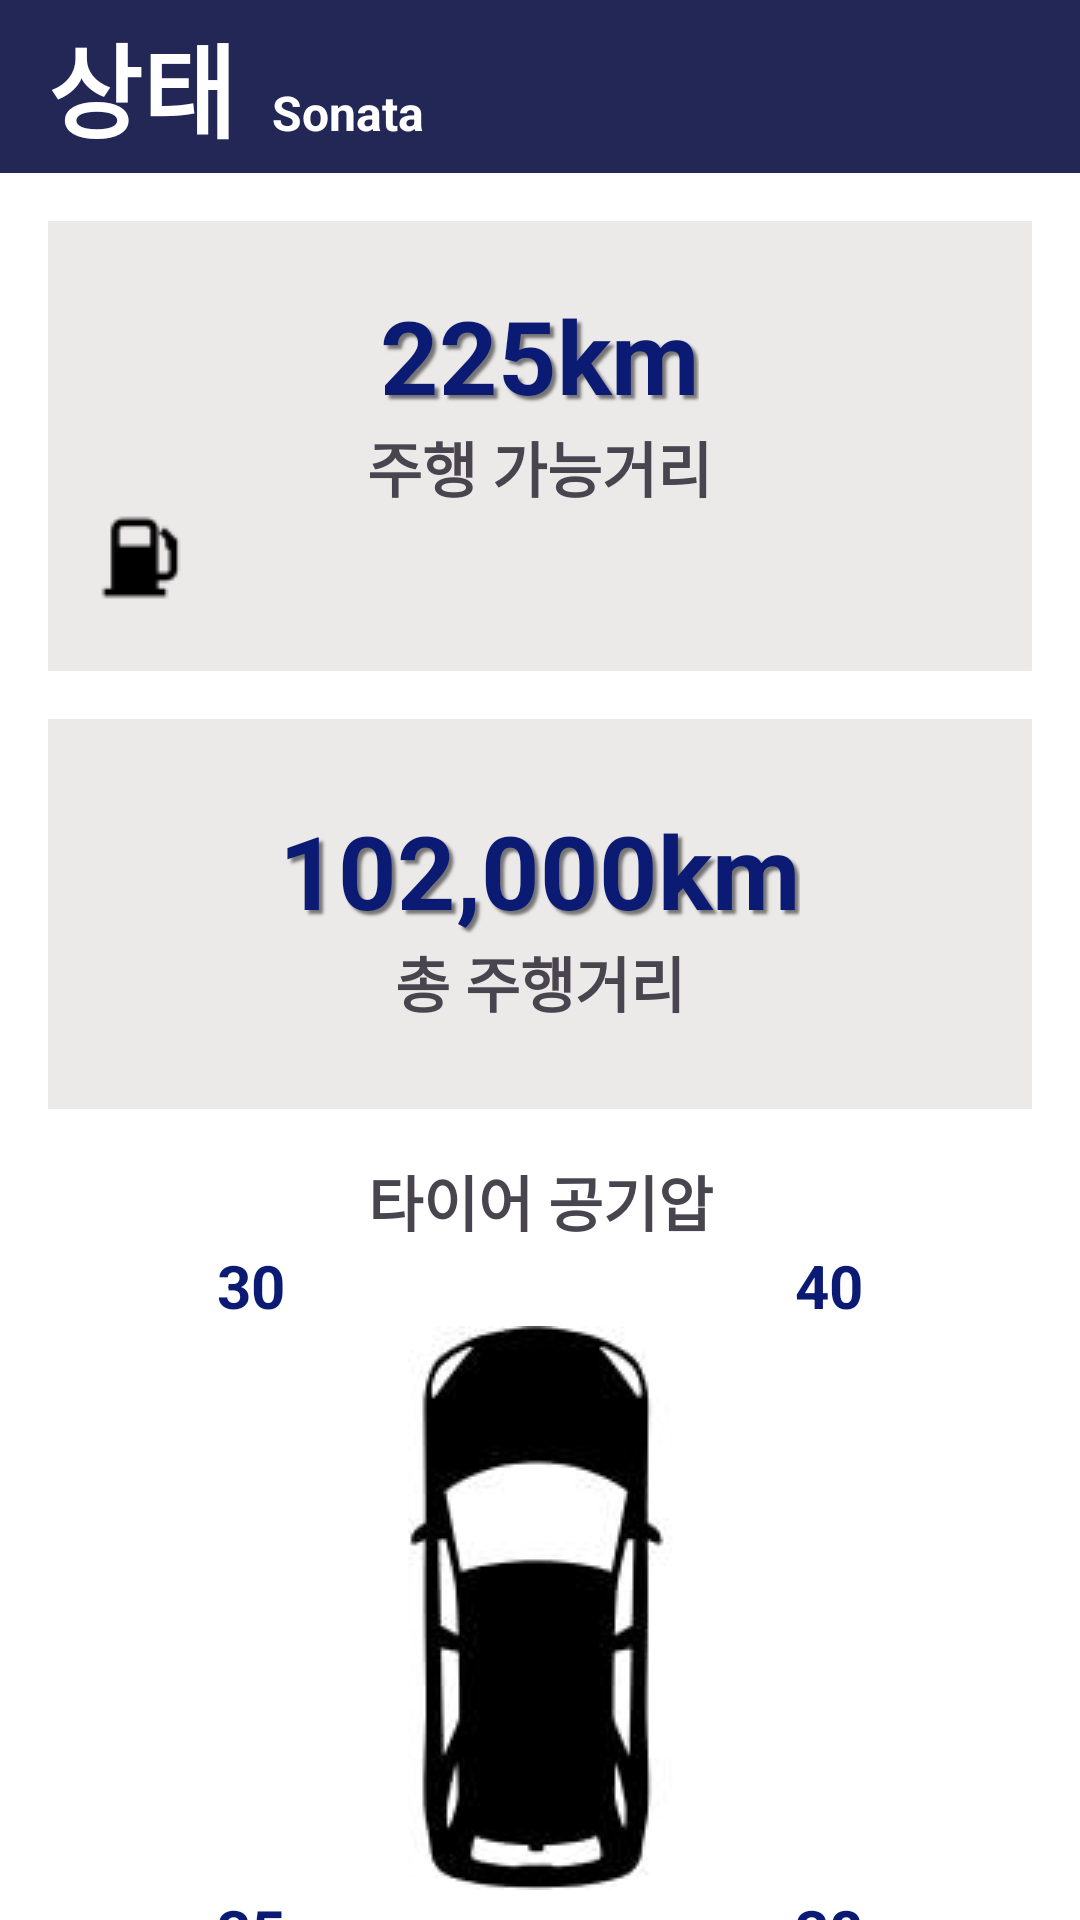

Produce the Android XML layout that renders to this screen, including the resource entries it uses.
<!-- AndroidManifest.xml: application theme Theme.CarManager4 -->
<!-- res/layout/fragment_status.xml -->
<?xml version="1.0" encoding="utf-8"?>
<LinearLayout xmlns:android="http://schemas.android.com/apk/res/android"
    xmlns:app="http://schemas.android.com/apk/res-auto"
    xmlns:tools="http://schemas.android.com/tools"
    android:layout_width="match_parent"
    android:layout_height="match_parent"
    android:background="@color/white"
    android:orientation="vertical"
    tools:context=".fragments.StatusFragment">

    <LinearLayout
        android:layout_width="match_parent"
        android:layout_height="wrap_content"
        android:background="#232756"
        android:orientation="horizontal">

        <TextView
            android:layout_width="wrap_content"
            android:layout_height="wrap_content"
            android:padding="4dp"
            android:paddingStart="16dp"
            android:text="상태"
            android:textColor="@color/white"
            android:textSize="34sp"
            android:textStyle="bold" />

        <TextView
            android:id="@+id/textView21"
            android:layout_width="wrap_content"
            android:layout_height="wrap_content"
            android:layout_marginStart="8dp"
            android:layout_weight="1"
            android:text="Sonata"
            android:textColor="@color/white"
            android:textSize="16sp"
            android:textStyle="bold" />

    </LinearLayout>

    <LinearLayout
        android:layout_width="match_parent"
        android:layout_height="150dp"
        android:layout_marginStart="16dp"
        android:layout_marginTop="16dp"
        android:layout_marginEnd="16dp"
        android:background="#Ece9e9"
        android:gravity="center"
        android:orientation="vertical"
        android:padding="16dp">

        <TextView
            android:id="@+id/textView12"
            android:layout_width="wrap_content"
            android:layout_height="wrap_content"
            android:shadowColor="#80000000"
            android:shadowDx="4"
            android:shadowDy="4"
            android:shadowRadius="2"
            android:text="225km"
            android:textColor="#0B1A73"
            android:textSize="34sp"
            android:textStyle="bold" />

        <TextView
            android:id="@+id/textView13"
            android:layout_width="wrap_content"
            android:layout_height="wrap_content"
            android:text="주행 가능거리"
            android:textSize="20sp"
            android:textStyle="bold" />

        <LinearLayout
            android:layout_width="match_parent"
            android:layout_height="wrap_content"

            android:orientation="horizontal">

            <ImageView
                android:id="@+id/imageView"
                android:layout_width="wrap_content"
                android:layout_height="wrap_content"
                android:layout_weight="0"
                android:src="@drawable/gas" />

            <ImageView
                android:id="@+id/imageView2"
                android:layout_width="wrap_content"
                android:layout_height="wrap_content"
                android:layout_marginStart="280dp"
                android:layout_weight="0"
                android:src="@drawable/full" />
        </LinearLayout>
    </LinearLayout>

    <LinearLayout
        android:layout_width="match_parent"
        android:layout_height="130dp"
        android:layout_marginStart="16dp"
        android:layout_marginTop="16dp"
        android:layout_marginEnd="16dp"
        android:background="#Ece9e9"
        android:gravity="center"
        android:orientation="vertical"
        android:padding="16dp">

        <TextView
            android:id="@+id/textView14"
            android:layout_width="wrap_content"
            android:layout_height="wrap_content"
            android:shadowColor="#80000000"
            android:shadowDx="4"
            android:shadowDy="4"
            android:shadowRadius="2"
            android:text="102,000km"
            android:textColor="#0B1A73"
            android:textSize="34sp"
            android:textStyle="bold" />

        <TextView
            android:id="@+id/textView15"
            android:layout_width="wrap_content"
            android:layout_height="wrap_content"
            android:text="총 주행거리"
            android:textSize="20sp"
            android:textStyle="bold" />

    </LinearLayout>

    <TextView
        android:id="@+id/textView16"
        android:layout_width="match_parent"
        android:layout_height="wrap_content"
        android:layout_marginTop="16dp"
        android:gravity="center"
        android:text="타이어 공기압"
        android:textSize="20sp"
        android:textStyle="bold" />

    <LinearLayout
        android:layout_width="match_parent"
        android:layout_height="wrap_content"
        android:gravity="center"
        android:orientation="horizontal">

        <TextView
            android:id="@+id/textView17"
            android:layout_width="wrap_content"
            android:layout_height="wrap_content"
            android:layout_weight="0"
            android:text="30"
            android:textColor="#0B1A73"
            android:textSize="20sp"
            android:textStyle="bold" />

        <TextView
            android:id="@+id/textView18"
            android:layout_width="wrap_content"
            android:layout_height="wrap_content"
            android:layout_marginStart="170dp"
            android:layout_weight="0"
            android:text="40"
            android:textColor="#0B1A73"
            android:textSize="20sp"
            android:textStyle="bold" />
    </LinearLayout>

    <ImageView
        android:id="@+id/imageView3"
        android:layout_width="match_parent"
        android:layout_height="wrap_content"
        android:src="@drawable/top" />

    <LinearLayout
        android:layout_width="match_parent"
        android:layout_height="wrap_content"
        android:gravity="center"
        android:orientation="horizontal">

        <TextView
            android:id="@+id/textView19"
            android:layout_width="wrap_content"
            android:layout_height="wrap_content"
            android:layout_weight="0"
            android:text="35"
            android:textColor="#0B1A73"
            android:textSize="20sp"
            android:textStyle="bold" />

        <TextView
            android:id="@+id/textView20"
            android:layout_width="wrap_content"
            android:layout_height="wrap_content"
            android:layout_marginStart="170dp"
            android:layout_weight="0"
            android:text="38"
            android:textColor="#0B1A73"
            android:textSize="20sp"
            android:textStyle="bold" />
    </LinearLayout>

</LinearLayout>
<!-- resources referenced by this layout -->
<resources>
  <!-- drawable full: png bitmap (drawable, 417 bytes) -->
  <!-- drawable gas: png bitmap (drawable, 476 bytes) -->
  <!-- drawable top: jpg bitmap (drawable, 3396 bytes) -->
  <style name="Theme.CarManager4" parent="Base.Theme.CarManager4" />
  <style name="Base.Theme.CarManager4" parent="Theme.Material3.DayNight.NoActionBar">
          
          
      </style>
  <!-- not gathered from this repository: default colours our renderer supplied (Android Studio template values) -->
  <color name="white">#FFFFFFFF</color>
</resources>
